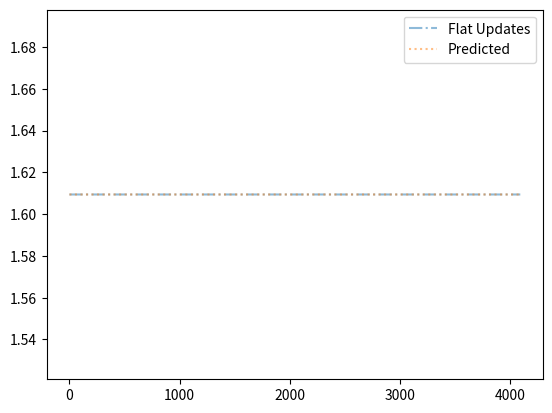

The matplotlib source for this figure:
#!/usr/bin/env python3

"""
    Example file to run an Experiment.
    Everything  is lowercase!!!

    TODO: Indexing into the right higher level 
    block will require indexing like CUDA! blockDim.x * blockidx.X + ThreadIdx.x

    # TODO: Color mapping of imshow of matplotlib through [this](https://matplotlib.org/3.1.0/api/_as_gen/matplotlib.pyplot.imshow.html)
"""

import numpy as np
import matplotlib.pyplot as plt
import pandas as pd
import matplotlib.animation


# Map creation and indexing functions
def colorarr():
    """
        Function to return the same color vectors as the df, but only through numpy indices.
        Indices:
            0 - house
            1 - pavement
            2 - grass
            3 - tree
            4 - vehicle
    """
    house = [0.921, 0.117, 0.137, 1.0]
    pavement = [0.662, 0.674, 0.647, 1.0]
    grass= [0.384, 0.976, 0.411, 1.0]
    tree = [0.164, 0.576, 0.219, 1.0]
    vehicle = [0.172, 0.533, 0.866, 1.0]
    return np.asarray([house, pavement, grass, tree, vehicle])

def fillmap_idx(gt, classlist, scenario=1, transpose=False):
    """
        Helper function to create the ground truth map, with the classlist indicies
        Indices:
            0 - house
            1 - pavement
            2 - grass
            3 - tree
            4 - vehicle
    """

    tree =      np.asarray([0, 0, 0, 1, 0])
    vehicle =   np.asarray([0, 0, 0, 0, 1])
    house =     np.asarray([1, 0, 0, 0, 0])
    pavement =  np.asarray([0, 1, 0, 0, 0])

    n = gt.shape[0]
    m = gt.shape[1]
    k = classlist.size
    gt = np.zeros((n,m,k))
    if scenario==1:
        # Divide columns into 4 sections
        fourth = m//4

        # First: Everything is grass
        gt[...,2] = 1
        # second fourth is "pavement"
        gt[:,1*fourth+1:2*fourth,:] = pavement

        # in Fourth fourth, divide rows into 8 block
        eigth = n//8
        for i in range(eigth):
            if i%2==0:
                # Put houses into the even blocks
                r_idx = i*eigth
                gt[r_idx:r_idx+eigth,3*fourth:3*fourth+3,:] = house
        
        # In third block, put a few trees there
        x = np.asarray(range(0,n,5))
        gt[x,2*fourth+3,:] = tree

        # In second Block, put two vehicles there
        quat = m//4
        gt[quat:quat+3,fourth+int(0.5*fourth)-2:fourth+int(0.5*fourth),:] = vehicle
        gt[2*quat:2*quat+3,fourth+int(0.5*fourth)+1:fourth+int(0.5*fourth)+3,:] = vehicle
    
    if transpose:
        return np.swapaxes(gt,0,1)
    else:
        return gt
        
def vis_idx_map(gtmap, carr):
    """
        Function to turn a one-hot vector map into something displayable by imshow.
        Indices:
            0 - house
            1 - pavement
            2 - grass
            3 - tree
            4 - vehicle
    """
    outmap = np.zeros((gtmap.shape[0], gtmap.shape[1], 4))
    for i in range(outmap.shape[0]):
        for j in range(outmap.shape[1]):
            outmap[i,j,:] = carr[np.nonzero(gtmap[i,j])]

    return outmap
    # Alternative one-liner, not tested
    # outmap[...-1]=carr[np.nonzero(gtmap)]

def lookupColorFromPosterior(carr, post):
    """
        Carr is an array with the appropriate color codes, Post a 3-dim. array with the posterior probabilities over the classes
        for each 2-dim cell
    """     
    col = np.empty((post.shape[0], post.shape[1], 4))
    idxmax = np.asarray(np.unravel_index(np.argmax(post, axis=2), post.shape))[2]
    for i in range(idxmax.shape[0]):
        for j in range(idxmax.shape[1]):
            col[i,j] = carr[idxmax[i,j]]
    # alternative: col = cdf[classlist[np.argmax(post, axis=2)]]
    return col
    
def get_map_counts(map1):
    """
        Function to return the (relative) counts of each class available in the map.
        For evaluation with priors
        Requires a 3D map, where the 3rd dimension is a vector of 0s and ones and it counts the 1s
    """
    n_cells = map1.shape[0] * map1.shape[1]
    out = np.count_nonzero(map1, axis=(0,1)) / n_cells
    return out

# Sampling Functions
def observation_probabilities(classlist, maxim=0.8):
    """
        Returns an array with the observation probabilities for each class.
        The observation probabilities are calculated using maxim as p(z|q) and a uniform distribution over all other values
    """

    num_classes = classlist.size
    conf_probab = (1.0-maxim)/(num_classes-1)
    arr = np.empty([num_classes, num_classes])
    np.fill_diagonal(arr, maxim)
    off_diag = np.where(~np.eye(num_classes,dtype=bool))
    arr[off_diag] = conf_probab
    return arr

def makeObs(gt, obs_probab, classlist):
    """
        Returns an observation based on the Ground truth and the Observation probability
    """

    obs = np.empty((gt.shape[0], gt.shape[1]), dtype='object')
    for i in range(gt.shape[0]):
        for j in range(gt.shape[1]):
            cl_name = gt[i,j]
            prob = obs_probab.loc[cl_name,:]
            obs[i,j] = np.random.choice(classlist, p=prob.to_numpy())
    return obs

def gensampleidx(gt, obs_probab):
    """
        generates an index with probability proportional to the row in obs_probab
        TODO: turn this into a numpy-esque programming thing
    """
    sam = np.arange(gt.shape[2])
    samples = np.zeros((gt.shape[0], gt.shape[1]))
    for i in range(gt.shape[0]):
        for j in range(gt.shape[1]):    
            idx = np.nonzero(gt[i,j])
            p = obs_prob[idx] 
            samples[i,j] = np.random.choice(sam, p=p[0])
    return samples.astype(np.int)

# Prediction Functions
def pred_flat(fut_states, alpha=0.5):
    """
        Function to do a flat prediction. See File "bayes-discr-1D.py" in folder ../tmp for details
    """

    # find out how many cells still have a uniform prior
    num_states = fut_states.shape[2]
    unif_list = []
    alr_obs_list = []
    unif_vec = np.ones(num_states, dtype=float)/num_states
    for i in range(fut_states.shape[0]):
        for j in range(fut_states.shape[1]):
            fut_state = fut_states[i,j]
            # if the vector is uniform: 
            if np.array_equal(unif_vec, fut_state):
                unif_list.append(tuple([i,j]))
            else:
                alr_obs_list.append(tuple([i,j]))
    # unif_ct is now the amount of cells that still have a uniform prior
    map_size = fut_states.shape[0] * fut_states.shape[1]
    unif_ct = len(unif_list)
    rel_unif = unif_ct/map_size
    # if the relative amount of uniform cells is small, the weight of the prior is small
    new_pr = np.copy(fut_states)
    unif_list = np.asarray(unif_list)
    alr_obs_list = np.asarray(alr_obs_list)
    n_vec = np.zeros(num_states)
    for o_val in alr_obs_list:
        new_val = fut_states[o_val[0], o_val[1]]
        n_vec += (1.0/len(alr_obs_list)) * new_val.astype(float)
    # old_states = fut_states[alr_obs_list]
    # new_states = fut_states[unif_list]
    # new_pr[alr_obs_list] = fut_states[alr_obs_list]
    for upd_wp in unif_list:
        # Find way to update this
        new_pr[upd_wp[0], upd_wp[1]] = (1.0-alpha) * new_pr[upd_wp[0], upd_wp[1]] + alpha*n_vec
    
    return new_pr

def pred_dir(fut_states):
    """
        A more informed version to predict the states of the next cell, using the dirichlet alpha values
        See "bayes-discr-1D.py" in folder ../tmp for details
        inverse indexing following this example: https://stackoverflow.com/questions/25330959/how-to-select-inverse-of-indexes-of-a-numpy-array
    """
    num_states = fut_states.shape[2]
    num_cells = fut_states.shape[0] * fut_states.shape[1]
    test_vec = np.ones(num_states)
    # n_obs_cells = np.logical_and.reduce(fut_states == test_vec, axis = -1).nonzero()
    # x = np.array_equal(fut_states, test_vec)
    n_obs_cells = np.all(np.isin(fut_states, test_vec), axis=-1).nonzero()
    obs_cells = np.invert(np.all(np.isin(fut_states, test_vec), axis=-1)).nonzero()
    # _z = np.isin(fut_states, test_vec)
    # n_obs_cells = np.transpose(np.all(_z,axis=2).nonzero())    
    # obs_cells = np.transpose(np.all(~_z, axis=2).nonzero())
    x = fut_states[obs_cells].sum(axis=0) / len(obs_cells)
    _x = fut_states[n_obs_cells].sum(axis=0) / len(n_obs_cells)
    r_obs = len(obs_cells) / num_cells          # This is the lam mixing parameter 
    pred_states = r_obs * x + (1-r_obs) * _x
    fut_states[n_obs_cells,-1] = pred_states
    return fut_states

def assign_prior(map1, areadist_vec, area_class_mat):
    """
        function to assign a more informed prior - sum over the assumed distribution of areas multiplied by the observation probability of that class
        p(t|u) = p(u|t) * p(t) / p(t) || with p(t) = sum(p(u|t) p(t))
    """
    vec = areadist_vec.T @ area_class_mat
    map1[...,:] = vec
    return map1

# Updating Functions:
def updateMap(x_min, x_max, y_min, y_max, posterior, lmap):
    """
        Function that takes the new probabilities with the observations and the original maps and update the function on the right indices
    """
    lmap[x_min:x_max, y_min:y_max] = posterior

def updateprobab(obs, obs_probab, prior):
    """
        Prior: Prior probabilities over the map elements:
        obs: Observation made
        obs_probab: probability of making the observations
        Returns: posterior over the map
    """
    # Prior is a 3D array
    post = np.empty_like(prior)
    for i in range(obs.shape[0]):
        for j in range(obs.shape[1]):
            pr = prior[i,j]
            # TODO: Adapt this line!
            vec = obs_probab[obs[i,j]]
            po = vec*pr
            po = po/po.sum()
            post[i,j] = po

    return post

def updateDir(obs, prior):
    """
        Function to update the Dirichlet distribution for an array
    """
    for i in range(obs.shape[0]):
        for j in range(obs.shape[1]):
            prior[i,j,obs[i,j].astype(int)] += 1
    return prior
    # Alternative:
    # prior[...,obs[i,j]]+=1

# Path Planning Functions
def retrieveVisibleFields(wp, fov=1):
    """
        Retrieves the indices of visible fields from the given [x, y] index of the UAV.
        Use the fov + in each direction. Assumes index 0,0 to be the corner between 0,0 and 1,1! 
    """

    x_min = wp[0]-fov+1
    x_max = wp[0]+fov+1
    y_min = wp[1]-fov+1
    y_max = wp[1]+fov+1
    # x_vals = np.arange(wp[0]-fov+1, wp[0]+fov+1)
    # y_vals = np.arange(wp[1]-fov+1, wp[1]+fov+1)
    return x_min, x_max, y_min, y_max
   
def getpattern(x_max, y_max, fov=1):
    """
        Function to return the pattern the agent will be moving. The agent sees x,y+fov and -fov+1  
        TODO: Invert the order here
    """
    pattern = []
    for i in range(fov-1, y_max-fov, fov):
        if i%2==0:
            for j in range(fov-1, x_max-fov+1, fov):
                next_wp = tuple([i,j])
                pattern.append(next_wp)
        else:
            for j in range(x_max-fov-1, fov-2, fov*-1):
                next_wp = tuple([i,j])
                pattern.append(next_wp)

    # Desired output: List of the form: [0,0], [1,0], [2, 0]
    return np.asarray(pattern)

# Evaluation
def cross_entropy(vec_true, vec_pred):
    """
        cross entropy loss for a single element. Following the definition of:
        https://youtu.be/ErfnhcEV1O8?t=579
    """
    return np.sum(vec_true*np.log(vec_pred)) * (-1.0)

# Dirichlet functions
def dirichlet_mode(vec_a):
    """
        Calculation of the mode of the dirichlet, coming from Wikipedia
    """
    mode = np.zeros_like(vec_a)
    a0 = vec_a.sum()
    k = vec_a.size
    mode = (vec_a - 1) / (a0 - k)
    return mode

def dirichlet_expected(vec_a):
    """
        Expected value of the dirichlet distribution - coming from Wikipedia
    """
    return vec_a / vec_a.sum()

# Testing functions
def testonehot():
    """
        Just to test if the one-hot representation for displaying works
    """
    carr = colorarr()
    n1 = m1 = max_map_size = 64
    classlist = np.asarray(["house", "pavement", "grass", "tree", "vehicle"])
    gtmap = np.empty((n1,m1))
    gtmap = fillmap_idx(gtmap, classlist)
    img = vis_idx_map(gtmap, carr)
    fig = plt.figure()
    ax = fig.gca()
    ax.imshow(img)
    plt.show()


if __name__=="__main__":

    #### Section 1 - Setup work
    carr = colorarr()
    max_map_size = 64
    n1 = m1 = max_map_size
    fov = 1

    # First Level map
    classlist = np.asarray(["house", "pavement", "grass", "tree", "vehicle"])
    gtmap=np.empty((n1,m1))
    gtmap = fillmap_idx(gtmap, classlist)

    # Maps that are used for predictions:
    dirmap = np.ones_like(gtmap)
    predmap = dirmap / gtmap.shape[2]
    flatmap = np.copy(predmap)   

    # Maps that are used for visualisation
    gt_vis = vis_idx_map(gtmap, carr)
    dirmap_vis = np.ones_like(gt_vis)
    map_vis = np.copy(dirmap_vis)
    pred_vis = np.copy(dirmap_vis)
       
    # Observation probabilites and waypoints
    obs_prob = observation_probabilities(classlist)
    wps = getpattern(n1, m1, fov)      # Flight pattern

    # SECTION 2: Visualisation prelims
    fig, axes = plt.subplots(2, 2)
    t1 = "Ground Truth Map"
    t2 = "Reconstructed Map"
    t3 = "Prediction Map"
    t4 = "Dirichlet Map"
    axes[0,0].title.set_text(t1)
    axes[0,1].title.set_text(t2)
    axes[1,0].title.set_text(t3)
    axes[1,1].title.set_text(t4)

    # for i in range(wps.shape[0]-1):
    def animate(i):
        # indices that are currently visible
        x_min, x_max, y_min, y_max = retrieveVisibleFields(wps[i], fov=fov)
        gt = gtmap[x_min:x_max, y_min:y_max]    #  Ground Truth area
        obs = gensampleidx(gt, obs_prob)        # make Observations

        # Getting the priors for the maps        
        pr_flat = flatmap[x_min:x_max, y_min:y_max,:]
        pr_dir = dirmap[x_min:x_max, y_min:y_max,:]
        pr_pred = predmap[x_min:x_max, y_min:y_max,:]

        # Update the probabilities
        post_flat = updateprobab(obs, obs_prob, pr_flat)
        post_pred = updateprobab(obs, obs_prob, pr_pred)
        post_dir =  updateDir(obs, pr_dir) 

        # Re-incorporate the information into the map
        flatmap[x_min:x_max, y_min:y_max] = post_flat
        predmap[x_min:x_max, y_min:y_max] = post_pred
        dirmap[x_min:x_max, y_min:y_max] = post_dir

        # Predict the next step
        xmin_pred, xmax_pred, ymin_pred, ymax_pred = retrieveVisibleFields(wps[i+1], fov=fov)
        fustates = predmap[xmin_pred:xmax_pred, ymin_pred:ymax_pred]
        fustates_dir = dirmap[xmin_pred:xmax_pred, ymin_pred:ymax_pred]
        nst_pred = pred_flat(fustates)
        nst_dir = pred_dir(fustates_dir)

        # Re-incorporate prediction-values into the map 
        predmap[xmin_pred:xmax_pred, ymin_pred:ymax_pred] = nst_pred
        dirmap[xmin_pred:xmax_pred, ymin_pred:ymax_pred] = nst_dir

        # Do the visibility lookup
        post_vis = lookupColorFromPosterior(carr, post_flat)
        map_vis[x_min:x_max, y_min:y_max] = post_vis
        post_pred_vis = lookupColorFromPosterior(carr, post_pred)
        pred_vis[x_min:x_max, y_min:y_max] = post_pred_vis
        post_dir_vis = lookupColorFromPosterior(carr, post_dir)
        dirmap_vis[x_min:x_max, y_min:y_max] = post_dir_vis

        # # Plotting section
        axes[0,0].clear()
        axes[0,0].imshow(gt_vis)
        axes[0,0].set(title=t1)
        axes[0,1].clear()
        axes[0,1].imshow(map_vis)
        axes[0,1].scatter(wps[i,1], wps[i,0], s=20, c='red', marker='x')
        axes[0,1].set(title=t2+" Waypoint: {}, at x: {}, y: {}".format(i, wps[i,1], wps[i,0]))
        # axes[1].scatter(wps[0:i,1], wps[0:i,0], s=15, c='blue', marker='x')
        # axes[1].scatter(wps[i+1:-1,1], wps[i+1:-1,0], s=15, c='black', marker='x')
        # Plotting the predicted classes
        axes[1,0].clear()
        axes[1,0].imshow(pred_vis)
        axes[1,0].set(title=t3)
        axes[1,1].clear()
        axes[1,1].imshow(dirmap_vis)
        axes[1,1].set(title=t4)

    ani = matplotlib.animation.FuncAnimation(fig, animate, frames=wps.shape[0]-1, interval=10, repeat=False)
    plt.show()        

    # Setting up the entropy arrays
    dir_mode = np.ones_like(gtmap)
    dir_exp = np.ones_like(gtmap)
    
    dir_e_e = np.zeros((gtmap.shape[0], gtmap.shape[1]))
    dir_m_e = np.copy(dir_e_e)
    pred_e = np.copy(dir_e_e)
    flat_e = np.copy(dir_e_e)
    
    # Looping over all map elements
    for i in range(gtmap.shape[0]):
        for j in range(gtmap.shape[1]):
            dir_mode[i,j] = dirichlet_mode(dirmap[i,j,:])
            dir_exp[i,j] = dirichlet_expected(dirmap[i,j,:])

            # getting the Ground truth vector for the entropy
            gt = gtmap[i,j,:]
            dir_e_e[i,j] = cross_entropy(gt, dir_exp[i,j,:])
            dir_m_e[i,j] = cross_entropy(gt, dir_mode[i,j,:])
            pred_e[i,j] = cross_entropy(gt, predmap[i,j,:])
            flat_e[i,j] = cross_entropy(gt, flatmap[i,j,:])

    # Plotting the cross-entropy
    fig2 = plt.figure()
    ax = fig2.gca()
    x = np.arange(flat_e.shape[0] * flat_e.shape[1])
    # ax.plot(x, dir_e_e.flatten(), alpha=0.5, label="Dirichlet Expected")
    # ax.plot(x, dir_m_e.flatten(), '--', alpha=0.5, label="Dirichlet Mode")
    ax.plot(x, flat_e.flatten(), '-.', alpha=0.5, label="Flat Updates")
    ax.plot(x, pred_e.flatten(), ':', alpha=0.5, label="Predicted")
    ax.legend()
    # for i in range(max_map_size):
    #     plt.axvline(i * max_map_size, ls='--')
    plt.show()

    print("Test Done")